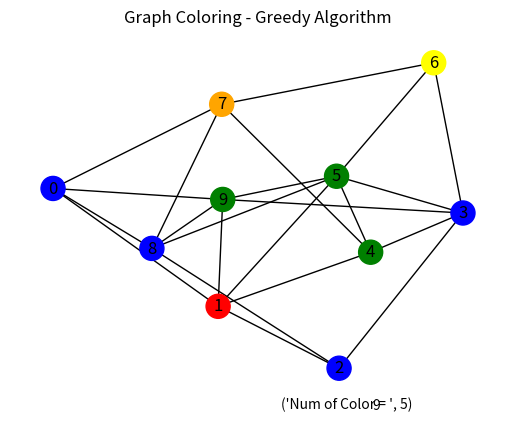

The matplotlib source for this figure:
# -*- coding: utf-8 -*-
"""
Created on Sun Jul 31 09:58:05 2022

@author: Timur
"""
import networkx as nx
import matplotlib.pyplot as plt
from itertools import combinations
import random

color_map = []

# A class to represent a graph object
class Graph:
    def __init__(self, edges, n):
        self.adjList = [[] for _ in range(n)]
 
        # add edges to the undirected graph
        for (src, dest) in edges:
            self.adjList[src].append(dest)
            self.adjList[dest].append(src)
 
 
# Function to assign colors to vertices of a graph
def colorGraph(graph, n):
 
    # keep track of the color assigned to each vertex
    result = {}; 
 
    # assign a color to vertex one by one
    for u in range(n):
 
        # check colors of adjacent vertices of `u` and store them in a set
        assigned = set([result.get(i) for i in graph.adjList[u] if i in result])
 
        # check for the first free color
        color = 1
        for c in assigned:
            if color != c:
                break
            color = color + 1
 
        # assign vertex `u` the first available color
        result[u] = color
        color_map.append(colors[result[u]])
  
    return result, color_map

    for v in range(n):

        print(f'Color assigned to vertex {v} is {colors[result[v]]}')


# Greedy coloring of a graph
 
# Add more colors for graphs with many more vertices
colors = ['', 'BLUE', 'GREEN', 'RED', 'YELLOW', 'ORANGE', 'PINK',
        'BLACK', 'BROWN', 'WHITE', 'PURPLE', 'VOILET']


####PARAMETERS##################
p = .4
n = 10
####PARAMETERS##################

V = set([v for v in range(n)])
edges = set()

control = -1
for combination in combinations(V, 2): 
    if combination[0] != control:
        edges.add(combination)
        control = combination[0]
    else:
        a = random.uniform(0, 1)
        if a < p:
            edges.add(combination)
    
G=nx.Graph(edges)


    
# build a graph from the given edges
graph = Graph(edges, n)

# color graph using the greedy algorithm
result, color_map = colorGraph(graph, n)

plt.title('Graph Coloring - Greedy Algorithm')
txt = ('Num of Color = ',  max(result.values()));
plt.text(0,-1.2,txt)
plt.text(0.4,-1.2,max(result))
nx.draw(G, node_color=color_map, with_labels=True)




plt.show()

    
    

    
    
    
    
    
    
    
    
    
    
    
    
    
    
    
    
    
    
    
    
    
    
    
    
    
    
    
    
    
    
    
    
    
    
    
    
